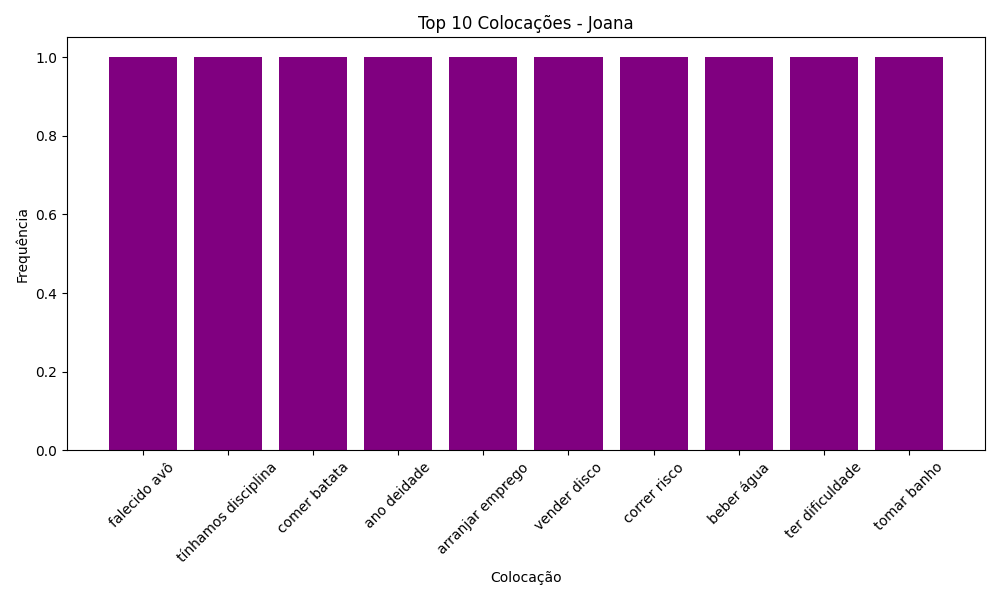

Values plotted in this chart, from the file beside it:
Colocação, Frequência
falecido avô, 1
tínhamos disciplina, 1
comer batata, 1
ano deidade, 1
arranjar emprego, 1
vender disco, 1
correr risco, 1
beber água, 1
ter dificuldade, 1
tomar banho, 1
